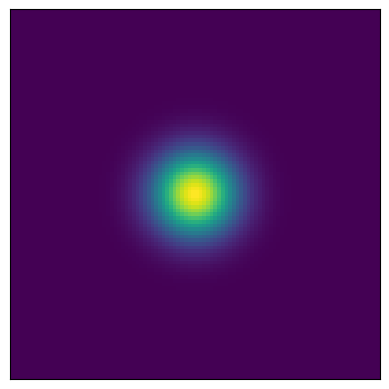

Here is the Python script that generated this plot: (Note: this script raises an exception after producing the figure.)
# Name: Giselle Urquijo
# Date modified: 12/16/2024

# ======================================================================================= 

# imports
import numpy as np
import matplotlib.pyplot as plt
import matplotlib as mpl

from matplotlib import animation


fig, axs = plt.subplots()

# set up plot preferences and meshgrid for gaussian
plt.tick_params(left=False, right=False, bottom=False, labelleft=False, labelbottom=False)
t = np.linspace(-1, 1, 100)
x, y = np.meshgrid(t, t)

# set up sin wave for blob pulse speed
freq = 1
u = np.linspace(0, 2 * np.pi, 100)
v = np.abs(np.sin(freq * u))

# function to calculate the guassian at blob sin speed
def make_gauss(mu_x, mu_y, sigma, x=x, y=y):
    g = np.e**(-((x - mu_x)**2 + (y-mu_y)**2)/(2*sigma**2))
    return g

# setting center for animation
j = np.zeros(100)
k = np.zeros(100)

# actual gaussian
blob_maybe = axs.imshow(make_gauss(j,k,v), cmap='viridis')

# update size of gaussian every frame
def update(frame):
    blob_maybe = axs.imshow(make_gauss(j,k,v[frame:frame+1]), cmap='viridis')
    return blob_maybe,

# create the animation and save
ani = animation.FuncAnimation(fig=fig, func=update, frames=100, interval=30)

plt.show()
ani.save('./gaussian_pulse.mp4', writer='ffmpeg')